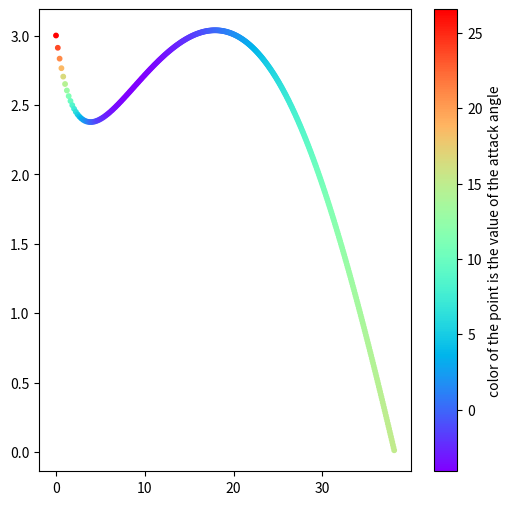
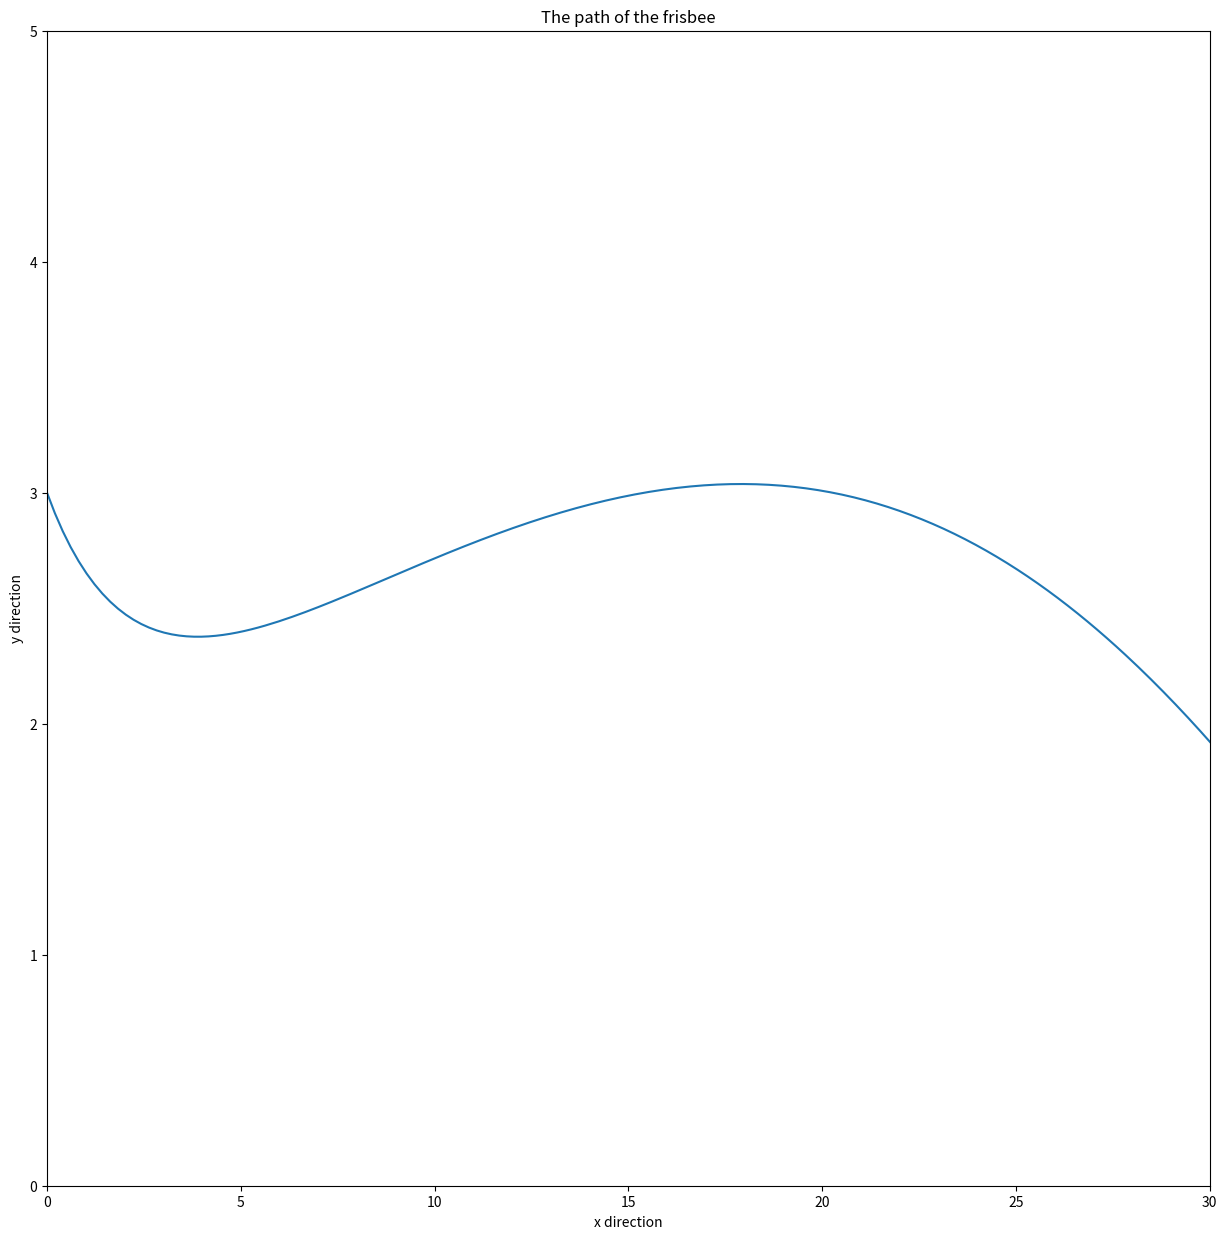
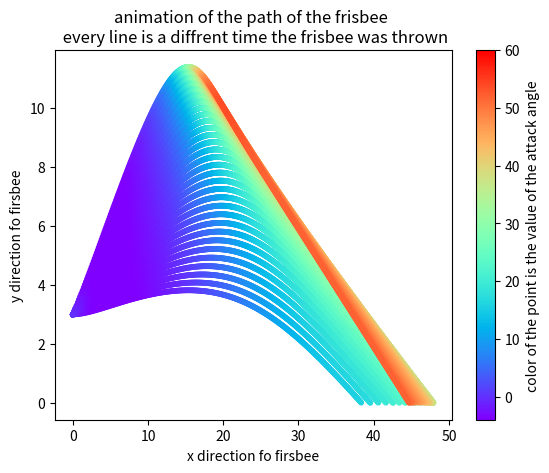

Write the Python code that produced these figures, in order.
import numpy as np
import matplotlib.pyplot as plt
from matplotlib.animation import PillowWriter
import math


def init_global_vars():
    global vy_stamp, vx_stamp, t_stamp, ax_stamp, x_stamp, y_stamp, ALPHA_stamp, ay_stamp
    vy_stamp = []
    vx_stamp = []
    t_stamp = []
    ax_stamp = []
    x_stamp = []
    y_stamp = []
    ALPHA_stamp = []
    ay_stamp = []


def simulation_handler(vy=0, vx=0, frisbee_angle=0, dt=1, y=0, time_to_run=1, is_visualize=False, QuiverRun=[0]):
    global vy_stamp, vx_stamp, t_stamp, ax_stamp, x_stamp, y_stamp, ALPHA_stamp, ay_stamp
    init_global_vars()
    frisbee_angle = frisbee_angle * math.pi / 180
    m = 0.175
    p = 1.23
    AREA = 0.0568
    CL0 = 0.3331
    CLA = 1.9124
    CD0 = 0.1769
    CDA = 0.685
    ALPHA0 = -4 * math.pi / 180
    g = -9.81
    ax_Func = lambda vx, vy: -p * AREA / 2 * (np.power(vx, 2) + np.power(vy, 2)) * (
                math.cos(Teta) * Cd + Cl * math.sin(Teta)) / m
    ay_Func = lambda vx, vy: p * AREA / 2 * (np.power(vx, 2) + np.power(vy, 2)) * (
                math.cos(Teta) * Cl - Cd * math.sin(Teta)) / m + g
    ay = 0
    ax = 0
    x = 0
    t = -dt
    if (pow(vx, 2) + pow(vy, 2) != 0):
        Teta = math.acos(vx / pow(pow(vx, 2) + pow(vy, 2), 0.5)) * ((vy > 0) * 2 - 1)
    else:
        Teta = -90 * math.pi / 180
    while y >= 0:
        t += dt
        ALPHA = frisbee_angle - Teta
        Cl = CL0 + CLA * ALPHA
        Cd = CD0 + CDA * pow(ALPHA - ALPHA0, 2)
        ax = ax_Func(vx, vy)
        ay = ay_Func(vx, vy)
        appendItems(ax, ay, y, x, vy, vx, t, ALPHA)
        vx = vx + ax * dt
        vy = vy + ay * dt
        x = x + vx * dt
        y = y + vy * dt
        Teta = math.acos(vx / pow(pow(vx, 2) + pow(vy, 2), 0.5)) * ((vy > 0) * 2 - 1)
        if (t > time_to_run):
            print("didnt really end")
            break
        # print(x,y,ax,ay)
    if QuiverRun[0] > 0:
        t = 0
        new_ax_stamp = []
        new_ay_stamp = []
        new_vx_stamp = []
        new_vy_stamp = []
        vx = 0
        t = 0
        dt = QuiverRun[2]
        while QuiverRun[0] >= t:
            t += dt
            t2 = 0
            vy = 0
            while QuiverRun[1] >= t2:
                t2 = t2 + dt
                ALPHA = frisbee_angle - Teta
                Cl = CL0 + CLA * ALPHA
                Cd = CD0 + CDA * pow(ALPHA - ALPHA0, 2)
                ax = ax_Func(vx, vy)
                ay = ay_Func(vx, vy)
                appendItemsQuiver(ax, ay, vx, vy, new_ax_stamp, new_ay_stamp, new_vx_stamp, new_vy_stamp)
                vy = vy + dt
                Teta = math.acos(vx / pow(pow(vx, 2) + pow(vy, 2), 0.5)) * ((vy > 0) * 2 - 1)
            vx = vx + dt
    if QuiverRun[0] > 0:
        plt.quiver(new_vx_stamp, new_vy_stamp, new_ax_stamp, new_ay_stamp)
        plt.plot(x_stamp, y_stamp)
        plt.title('velocity in y direction in relation to x direction.\n Arrows are the acceleration of the frisbee')
        plt.ylabel('velocity of y direction')
        plt.xlabel('velocity of x direction')
        plt.show()
    elif is_visualize:
        an = np.linspace(0, 2 * np.pi, 100)
        # fig, axs = plt.subplots(1, 1)
        plt.figure(figsize=(6, 6))
        plt.scatter(x_stamp, y_stamp, s=10, c=np.array(ALPHA_stamp) / math.pi * 180, cmap='rainbow')
        plt.colorbar(label="color of the point is the value of the attack angle")
        an = np.linspace(0, 2 * np.pi, 100)
        # fig, axs = plt.subplots(1, 1)
        plt.figure(figsize=(15, 15))
        plt.plot(x_stamp, y_stamp)
        plt.xlim(0, 30)
        plt.ylim(0, 5)
        # axs.axis('equal')
        # axs.set(xlim=(0,55), ylim=(0,55))
        plt.title('The path of the frisbee')
        plt.ylabel('y direction')
        plt.xlabel('x direction')
        plt.show()
        # plt.plot(x_stamp,np.array(ALPHA_stamp)/math.pi*180)
        # plt.title('The attack angle in relation to x direction')
        # plt.ylabel('The attack angle')
        # plt.xlabel('The x direction')
        # plt.show()
    return x_stamp, y_stamp, np.array(ALPHA_stamp) / math.pi * 180


def appendItemsQuiver(ax, ay, vx, vy, new_ax_stamp, new_ay_stamp, new_vx_stamp, new_vy_stamp):
    new_ay_stamp.append(ay)
    new_ax_stamp.append(ax)
    new_vy_stamp.append(vy)
    new_vx_stamp.append(vx)


def appendItems(ax, ay, y, x, vy, vx, t, ALPHA):
    global vy_stamp, vx_stamp, t_stamp, ax_stamp, x_stamp, y_stamp, ALPHA_stamp, ay_stamp
    ax_stamp.append(ax)
    ay_stamp.append(ay)
    y_stamp.append(y)
    x_stamp.append(x)
    vy_stamp.append(vy)
    vx_stamp.append(vx)
    t_stamp.append(t)
    ALPHA_stamp.append(ALPHA)


def AnimateGraphDiffrences(V=20, dt=0.01, y=3):
    fps = 3
    metadata = dict(title='Movie', artist='Moah')
    writer = PillowWriter(fps=fps, metadata=metadata)

    fig = plt.figure()
    frisbee_angle = 0
    with writer.saving(fig, "AttackAngle.gif", 100):
        xlist, ylist, zlist = simulation_handler(vy=V * np.sin(frisbee_angle * math.pi / 180),
                                                 vx=V * np.cos(frisbee_angle * math.pi / 180), frisbee_angle=
                                                 frisbee_angle, dt=dt, y=y, time_to_run=100)
        plt.scatter(xlist, ylist, s=10, c=zlist, cmap='rainbow')
        plt.colorbar(label="color of the point is the value of the attack angle")
        plt.title("animation of the path of the frisbee \n every line is a diffrent time the frisbee was thrown")
        plt.xlabel("x direction fo firsbee")
        plt.ylabel("y direction fo firsbee")
        plt.clim(-4, 60)
        writer.grab_frame()
        for frisbee_angle in np.linspace(1,30,30):
            xlist, ylist, zlist = simulation_handler(vy=V * np.sin(frisbee_angle * math.pi / 180),
                                                     vx=V * np.cos(frisbee_angle * math.pi / 180), frisbee_angle=
                                                     frisbee_angle, dt=dt, y=y, time_to_run=100)
            plt.scatter(xlist, ylist, s = 10, c=zlist, cmap='rainbow')
            plt.clim(-4, 60)
            writer.grab_frame()


simulation_handler(vy=-10, vx=20, frisbee_angle=0, dt=0.01, y=3, time_to_run=10, is_visualize=True,
                   QuiverRun=[0, 20, 2])
AnimateGraphDiffrences(V = 20, dt =0.01, y = 3)

